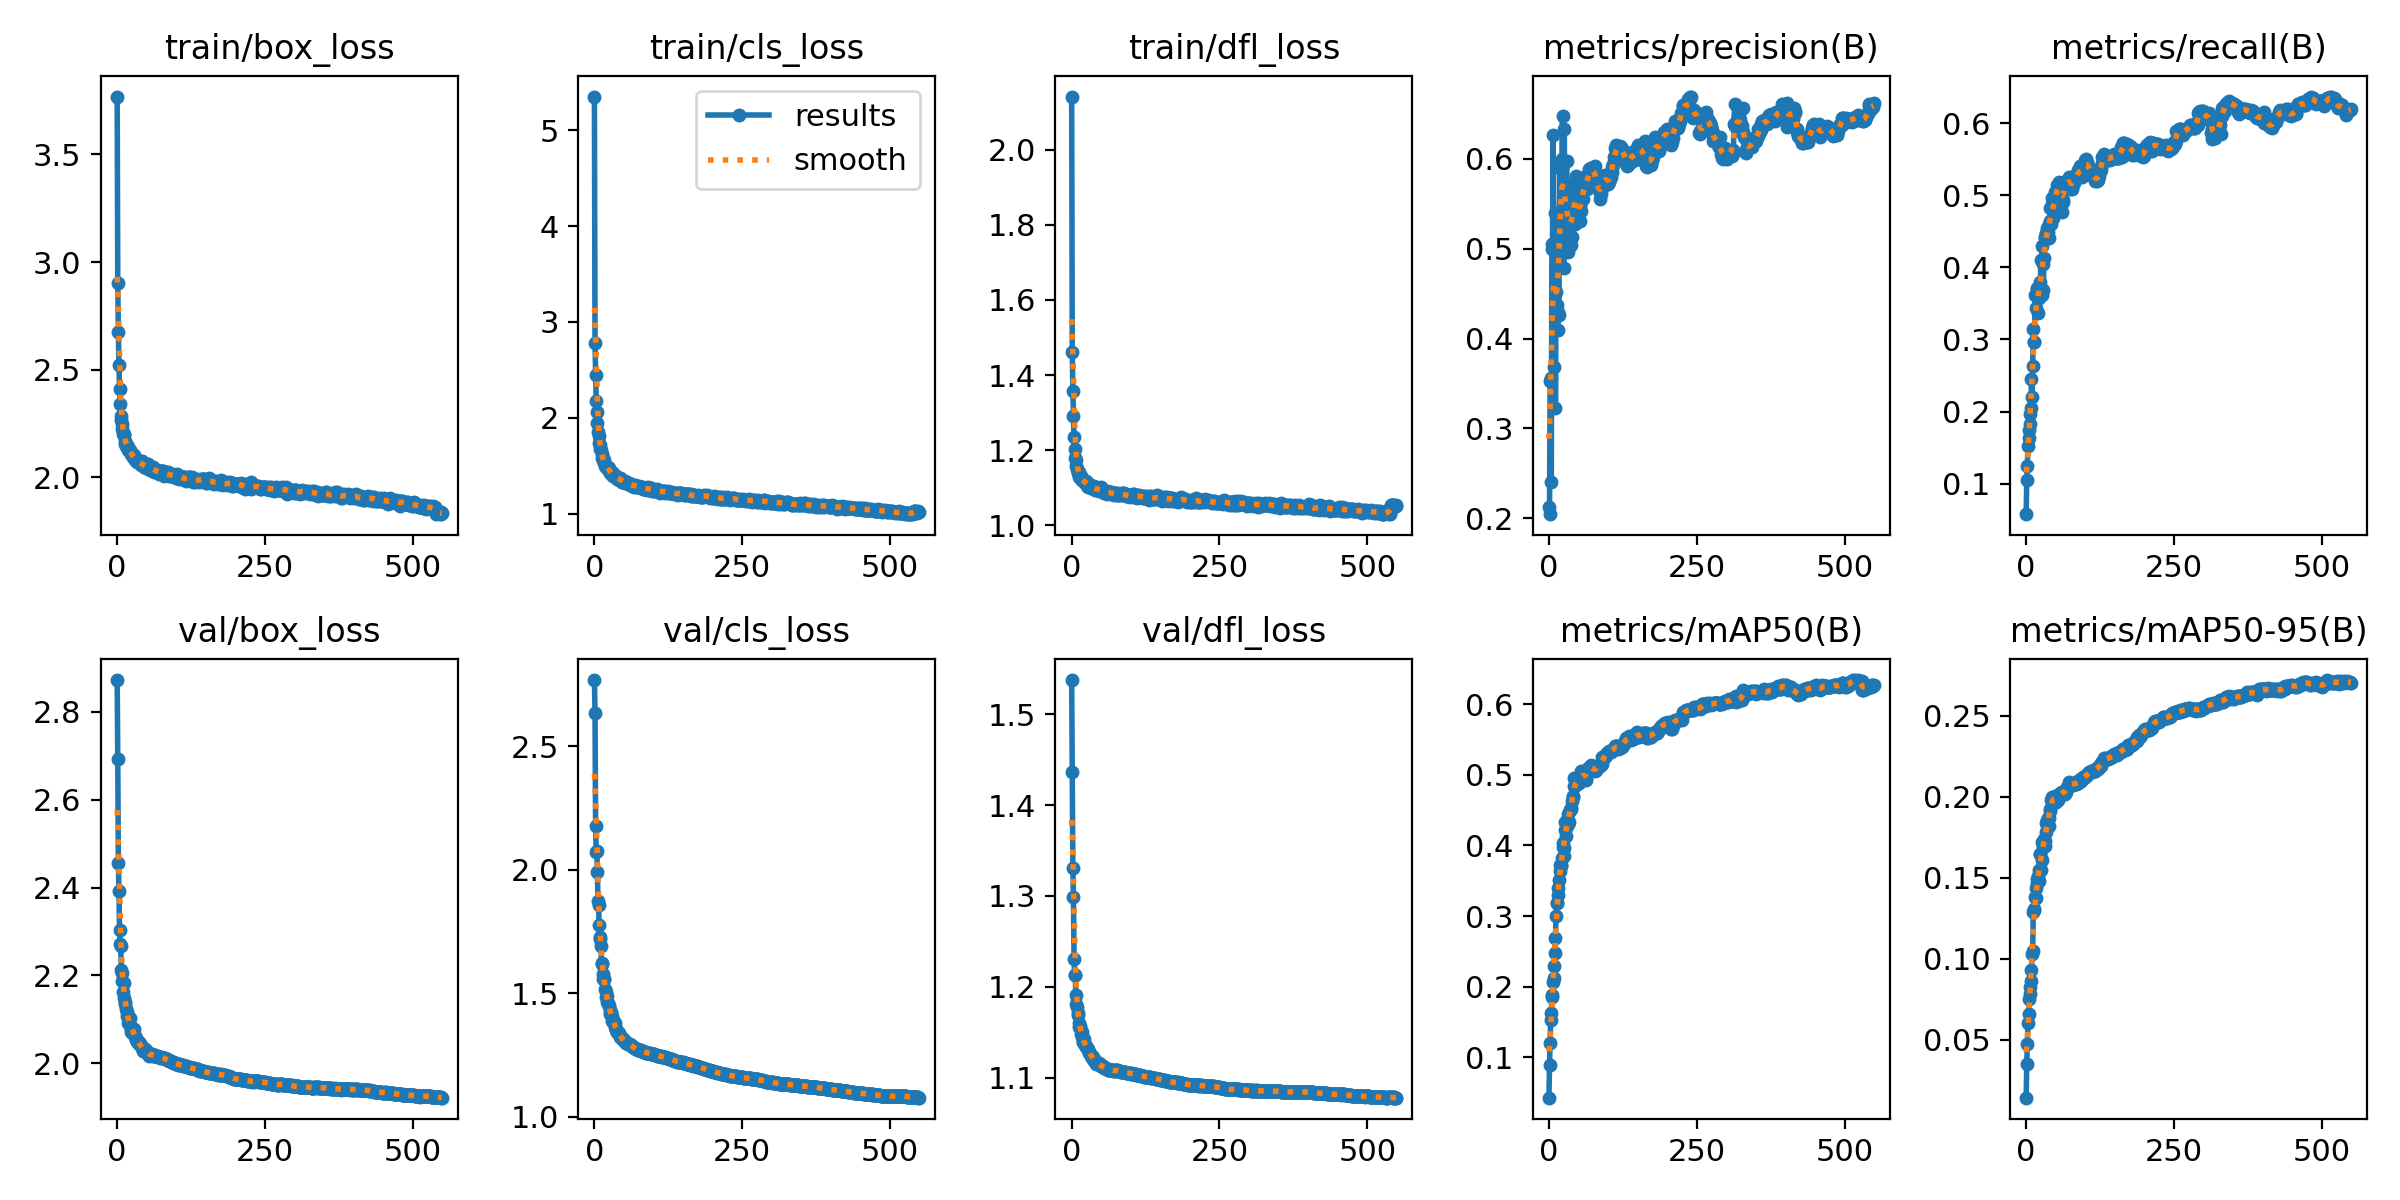

Data behind this chart, as committed beside it:
epoch, train/box_loss, train/cls_loss, train/dfl_loss, metrics/precision(B), metrics/recall(B), metrics/mAP50(B), metrics/mAP50-95(B), val/box_loss, val/cls_loss, val/dfl_loss, lr/pg0, lr/pg1, lr/pg2, , , , , , , , 
0, 3.768, 5.35, 2.142, 0.2124, 0.05779, 0.04267, 0.01414, 2.872, 2.768, 1.538, 0.003331, 0.003331, 0.003331, , , , , , , , 
1, 2.901, 2.777, 1.462, 0.2045, 0.1056, 0.08963, 0.03504, 2.692, 2.635, 1.436, 0.006653, 0.006653, 0.006653, , , , , , , , 1809631 parameters
2, 2.673, 2.445, 1.358, 0.3528, 0.1241, 0.1199, 0.04744, 2.456, 2.176, 1.331, 0.009962, 0.009962, 0.009962, , , , , , , , 
3, 2.523, 2.175, 1.291, 0.3563, 0.1529, 0.1521, 0.06042, 2.392, 2.073, 1.298, 0.009946, 0.009946, 0.009946, , , , , , , , 
4, 2.413, 2.062, 1.235, 0.24, 0.1631, 0.163, 0.06552, 2.302, 2.078, 1.231, 0.009946, 0.009946, 0.009946, , , , , , Class     Images  Instances      Box(P  …, , 
5, 2.343, 1.95, 1.203, 0.5048, 0.1747, 0.1859, 0.07483, 2.272, 1.991, 1.213, 0.009928, 0.009928, 0.009928, , , , , , all      14018     376118      0.651    …, , 
6, 2.284, 1.853, 1.18, 0.5, 0.1832, 0.1887, 0.07789, 2.266, 1.872, 1.212, 0.00991, 0.00991, 0.00991, , , , , , airplane      14018        854      0.76…, , 
7, 2.267, 1.808, 1.174, 0.6271, 0.1965, 0.2062, 0.08254, 2.212, 1.857, 1.191, 0.009892, 0.009892, 0.009892, , , , , , bridge      14018        802      0.642 …, , 
8, 2.25, 1.743, 1.158, 0.4996, 0.2054, 0.2122, 0.08598, 2.206, 1.777, 1.181, 0.009874, 0.009874, 0.009874, , , , , , storage-tank      14018       6089      …, , 
9, 2.227, 1.718, 1.151, 0.3679, 0.2455, 0.2286, 0.09269, 2.188, 1.726, 1.178, 0.009856, 0.009856, 0.009856, , , , , , ship      14018      18945      0.758   …, , 
10, 2.202, 1.679, 1.143, 0.5402, 0.2203, 0.2482, 0.1026, 2.163, 1.718, 1.171, 0.009838, 0.009838, 0.009838, , , , , , swimming-pool      14018        465     …, , 
11, 2.204, 1.662, 1.139, 0.3229, 0.2629, 0.2693, 0.1049, 2.182, 1.69, 1.169, 0.00982, 0.00982, 0.00982, , , , , , vehicle      14018     332600      0.777…, , 
12, 2.196, 1.621, 1.141, 0.4516, 0.314, 0.3006, 0.1286, 2.148, 1.617, 1.16, 0.009802, 0.009802, 0.009802, , , , , , person      14018      16029      0.706 …, , 
13, 2.17, 1.583, 1.129, 0.5161, 0.2969, 0.3182, 0.1302, 2.136, 1.622, 1.156, 0.009784, 0.009784, 0.009784, , , , , , wind-mill      14018        334      0.3…, , 
14, 2.155, 1.579, 1.127, 0.4379, 0.2969, 0.3184, 0.1305, 2.139, 1.579, 1.157, 0.009766, 0.009766, 0.009766, , , , , , Speed: 0.2ms preprocess, 20.0ms inferenc…, , 
15, 2.148, 1.562, 1.131, 0.4098, 0.3618, 0.3401, 0.1378, 2.123, 1.557, 1.152, 0.009748, 0.009748, 0.009748, , , , , , , , 
16, 2.149, 1.525, 1.123, 0.4292, 0.3443, 0.3294, 0.1372, 2.108, 1.556, 1.148, 0.00973, 0.00973, 0.00973, , , , , , , , 
17, 2.143, 1.56, 1.121, 0.4266, 0.3614, 0.3517, 0.1435, 2.116, 1.556, 1.15, 0.009712, 0.009712, 0.009712, , , , , , , , 
18, 2.126, 1.496, 1.121, 0.5935, 0.37, 0.3723, 0.1494, 2.104, 1.515, 1.144, 0.009694, 0.009694, 0.009694, , , , , , , , 
19, 2.139, 1.493, 1.12, 0.5248, 0.3718, 0.3636, 0.1469, 2.092, 1.506, 1.139, 0.009676, 0.009676, 0.009676, , , , , , , , 
20, 2.126, 1.484, 1.118, 0.589, 0.3371, 0.3723, 0.1512, 2.091, 1.483, 1.139, 0.009658, 0.009658, 0.009658, , , , , , , , 
21, 2.126, 1.491, 1.117, 0.5931, 0.3572, 0.3704, 0.1479, 2.103, 1.489, 1.142, 0.00964, 0.00964, 0.00964, , , , , , , , 
22, 2.121, 1.475, 1.112, 0.6005, 0.3618, 0.3827, 0.1548, 2.087, 1.465, 1.136, 0.009622, 0.009622, 0.009622, , , , , , Average Precision  (AP) @[ IoU=0.50:0.95…, , 
23, 2.11, 1.489, 1.115, 0.6481, 0.3634, 0.3984, 0.1645, 2.079, 1.46, 1.135, 0.009604, 0.009604, 0.009604, , , , , , Average Precision  (AP) @[ IoU=0.50     …, , 
24, 2.111, 1.474, 1.117, 0.546, 0.3803, 0.4032, 0.1645, 2.07, 1.45, 1.133, 0.009586, 0.009586, 0.009586, , , , , , Average Precision  (AP) @[ IoU=0.75     …, , 
25, 2.11, 1.451, 1.112, 0.4788, 0.41, 0.3857, 0.1549, 2.078, 1.446, 1.135, 0.009568, 0.009568, 0.009568, , , , , , Average Precision  (AP) @[ IoU=0.50:0.95…, , 
26, 2.097, 1.429, 1.106, 0.6333, 0.3615, 0.397, 0.1608, 2.076, 1.425, 1.133, 0.00955, 0.00955, 0.00955, , , , , , Average Precision  (AP) @[ IoU=0.50:0.95…, , 
27, 2.096, 1.446, 1.111, 0.507, 0.4302, 0.4223, 0.172, 2.074, 1.417, 1.132, 0.009532, 0.009532, 0.009532, , , , , , Average Precision  (AP) @[ IoU=0.50:0.95…, , 
28, 2.095, 1.423, 1.103, 0.5465, 0.4048, 0.4332, 0.1708, 2.077, 1.422, 1.131, 0.009514, 0.009514, 0.009514, , , , , , Average Recall     (AR) @[ IoU=0.50:0.95…, , 
29, 2.103, 1.432, 1.105, 0.5731, 0.369, 0.4132, 0.1688, 2.064, 1.409, 1.129, 0.009496, 0.009496, 0.009496, , , , , , Average Recall     (AR) @[ IoU=0.50:0.95…, , 
30, 2.079, 1.405, 1.103, 0.5977, 0.4135, 0.4365, 0.1741, 2.063, 1.389, 1.127, 0.009478, 0.009478, 0.009478, , , , , , Average Recall     (AR) @[ IoU=0.50:0.95…, , 
31, 2.081, 1.403, 1.107, 0.5065, 0.4427, 0.427, 0.1698, 2.058, 1.391, 1.126, 0.00946, 0.00946, 0.00946, , , , , , Average Recall     (AR) @[ IoU=0.50:0.95…, , 
32, 2.078, 1.4, 1.101, 0.4965, 0.4413, 0.4302, 0.1727, 2.054, 1.384, 1.125, 0.009442, 0.009442, 0.009442, , , , , , Average Recall     (AR) @[ IoU=0.50:0.95…, , 
33, 2.075, 1.397, 1.098, 0.5253, 0.447, 0.4444, 0.1838, 2.051, 1.385, 1.124, 0.009424, 0.009424, 0.009424, , , , , , Average Recall     (AR) @[ IoU=0.50:0.95…, , 
34, 2.07, 1.379, 1.098, 0.52, 0.4459, 0.4333, 0.1779, 2.051, 1.378, 1.124, 0.009406, 0.009406, 0.009406, , , , , , , , 
35, 2.08, 1.401, 1.098, 0.5333, 0.4546, 0.4499, 0.1832, 2.046, 1.363, 1.121, 0.009388, 0.009388, 0.009388, , , , , , , , 
36, 2.07, 1.385, 1.103, 0.5417, 0.4423, 0.4499, 0.1857, 2.049, 1.353, 1.123, 0.00937, 0.00937, 0.00937, , , , , , , , 
37, 2.071, 1.383, 1.104, 0.5039, 0.4487, 0.4533, 0.1866, 2.048, 1.35, 1.121, 0.009352, 0.009352, 0.009352, , , , , , , , 
38, 2.065, 1.363, 1.101, 0.5529, 0.4409, 0.4516, 0.1817, 2.045, 1.343, 1.119, 0.009334, 0.009334, 0.009334, , , , , , , , 
39, 2.07, 1.374, 1.095, 0.5129, 0.46, 0.4631, 0.187, 2.042, 1.34, 1.118, 0.009316, 0.009316, 0.009316, , , , , , , , 
40, 2.068, 1.365, 1.095, 0.5352, 0.464, 0.4684, 0.1909, 2.041, 1.34, 1.119, 0.009298, 0.009298, 0.009298, , , , , , , , 
41, 2.057, 1.357, 1.097, 0.5359, 0.4829, 0.4695, 0.1925, 2.038, 1.337, 1.115, 0.00928, 0.00928, 0.00928, , , , , , Average Precision  (AP) @[ IoU=0.50:0.95…, , 
42, 2.074, 1.377, 1.098, 0.5448, 0.4602, 0.484, 0.1982, 2.035, 1.333, 1.116, 0.009262, 0.009262, 0.009262, , , , , , Average Precision  (AP) @[ IoU=0.50     …, , 
43, 2.06, 1.37, 1.094, 0.5666, 0.4963, 0.4961, 0.1992, 2.033, 1.328, 1.116, 0.009244, 0.009244, 0.009244, , , , , , Average Precision  (AP) @[ IoU=0.75     …, , 
44, 2.061, 1.37, 1.1, 0.5281, 0.4873, 0.4934, 0.1997, 2.028, 1.322, 1.115, 0.009226, 0.009226, 0.009226, , , , , , Average Precision  (AP) @[ IoU=0.50:0.95…, , 
45, 2.059, 1.367, 1.098, 0.576, 0.4816, 0.4868, 0.1985, 2.027, 1.318, 1.116, 0.009208, 0.009208, 0.009208, , , , , , Average Precision  (AP) @[ IoU=0.50:0.95…, , 
46, 2.051, 1.336, 1.095, 0.581, 0.4677, 0.4855, 0.1997, 2.031, 1.317, 1.116, 0.00919, 0.00919, 0.00919, , , , , , Average Precision  (AP) @[ IoU=0.50:0.95…, , 
47, 2.051, 1.331, 1.092, 0.5754, 0.4776, 0.4878, 0.1974, 2.032, 1.32, 1.115, 0.009172, 0.009172, 0.009172, , , , , , Average Precision  (AP) @[ IoU=0.50:0.95…, , 
48, 2.057, 1.345, 1.095, 0.5309, 0.5045, 0.492, 0.2007, 2.031, 1.312, 1.115, 0.009154, 0.009154, 0.009154, , , , , , Average Precision  (AP) @[ IoU=0.50:0.95…, , 
49, 2.042, 1.332, 1.092, 0.5435, 0.4934, 0.4889, 0.1981, 2.026, 1.312, 1.113, 0.009136, 0.009136, 0.009136, , , , , , Average Recall     (AR) @[ IoU=0.50:0.95…, , 
50, 2.05, 1.34, 1.101, 0.5445, 0.4925, 0.4896, 0.1966, 2.027, 1.311, 1.112, 0.009118, 0.009118, 0.009118, , , , , , Average Recall     (AR) @[ IoU=0.50:0.95…, , 
51, 2.052, 1.327, 1.093, 0.5416, 0.5019, 0.4888, 0.1986, 2.024, 1.304, 1.113, 0.0091, 0.0091, 0.0091, , , , , , Average Recall     (AR) @[ IoU=0.50:0.95…, , 
52, 2.063, 1.344, 1.095, 0.5473, 0.5139, 0.4981, 0.2007, 2.023, 1.302, 1.113, 0.009082, 0.009082, 0.009082, , , , , , Average Recall     (AR) @[ IoU=0.50:0.95…, , 
53, 2.055, 1.335, 1.089, 0.531, 0.5131, 0.4927, 0.1982, 2.02, 1.299, 1.112, 0.009064, 0.009064, 0.009064, , , , , , Average Recall     (AR) @[ IoU=0.50:0.95…, , 
54, 2.039, 1.319, 1.086, 0.5422, 0.5126, 0.4987, 0.1992, 2.017, 1.297, 1.111, 0.009046, 0.009046, 0.009046, , , , , , Average Recall     (AR) @[ IoU=0.50:0.95…, , 
55, 2.033, 1.319, 1.09, 0.553, 0.5184, 0.5049, 0.1996, 2.018, 1.296, 1.111, 0.009028, 0.009028, 0.009028, , , , , , , , 
56, 2.05, 1.319, 1.09, 0.5629, 0.5155, 0.5015, 0.2007, 2.021, 1.295, 1.111, 0.00901, 0.00901, 0.00901, , , , , , , , 
57, 2.042, 1.318, 1.088, 0.5667, 0.5074, 0.5027, 0.2014, 2.021, 1.294, 1.111, 0.008992, 0.008992, 0.008992, , , , , , , , 
58, 2.039, 1.306, 1.086, 0.5554, 0.5126, 0.4996, 0.202, 2.021, 1.293, 1.11, 0.008974, 0.008974, 0.008974, , , , , , , , 
59, 2.044, 1.325, 1.091, 0.5727, 0.5025, 0.4968, 0.2025, 2.021, 1.293, 1.11, 0.008956, 0.008956, 0.008956, , , , , , , , 
... 490 more rows
